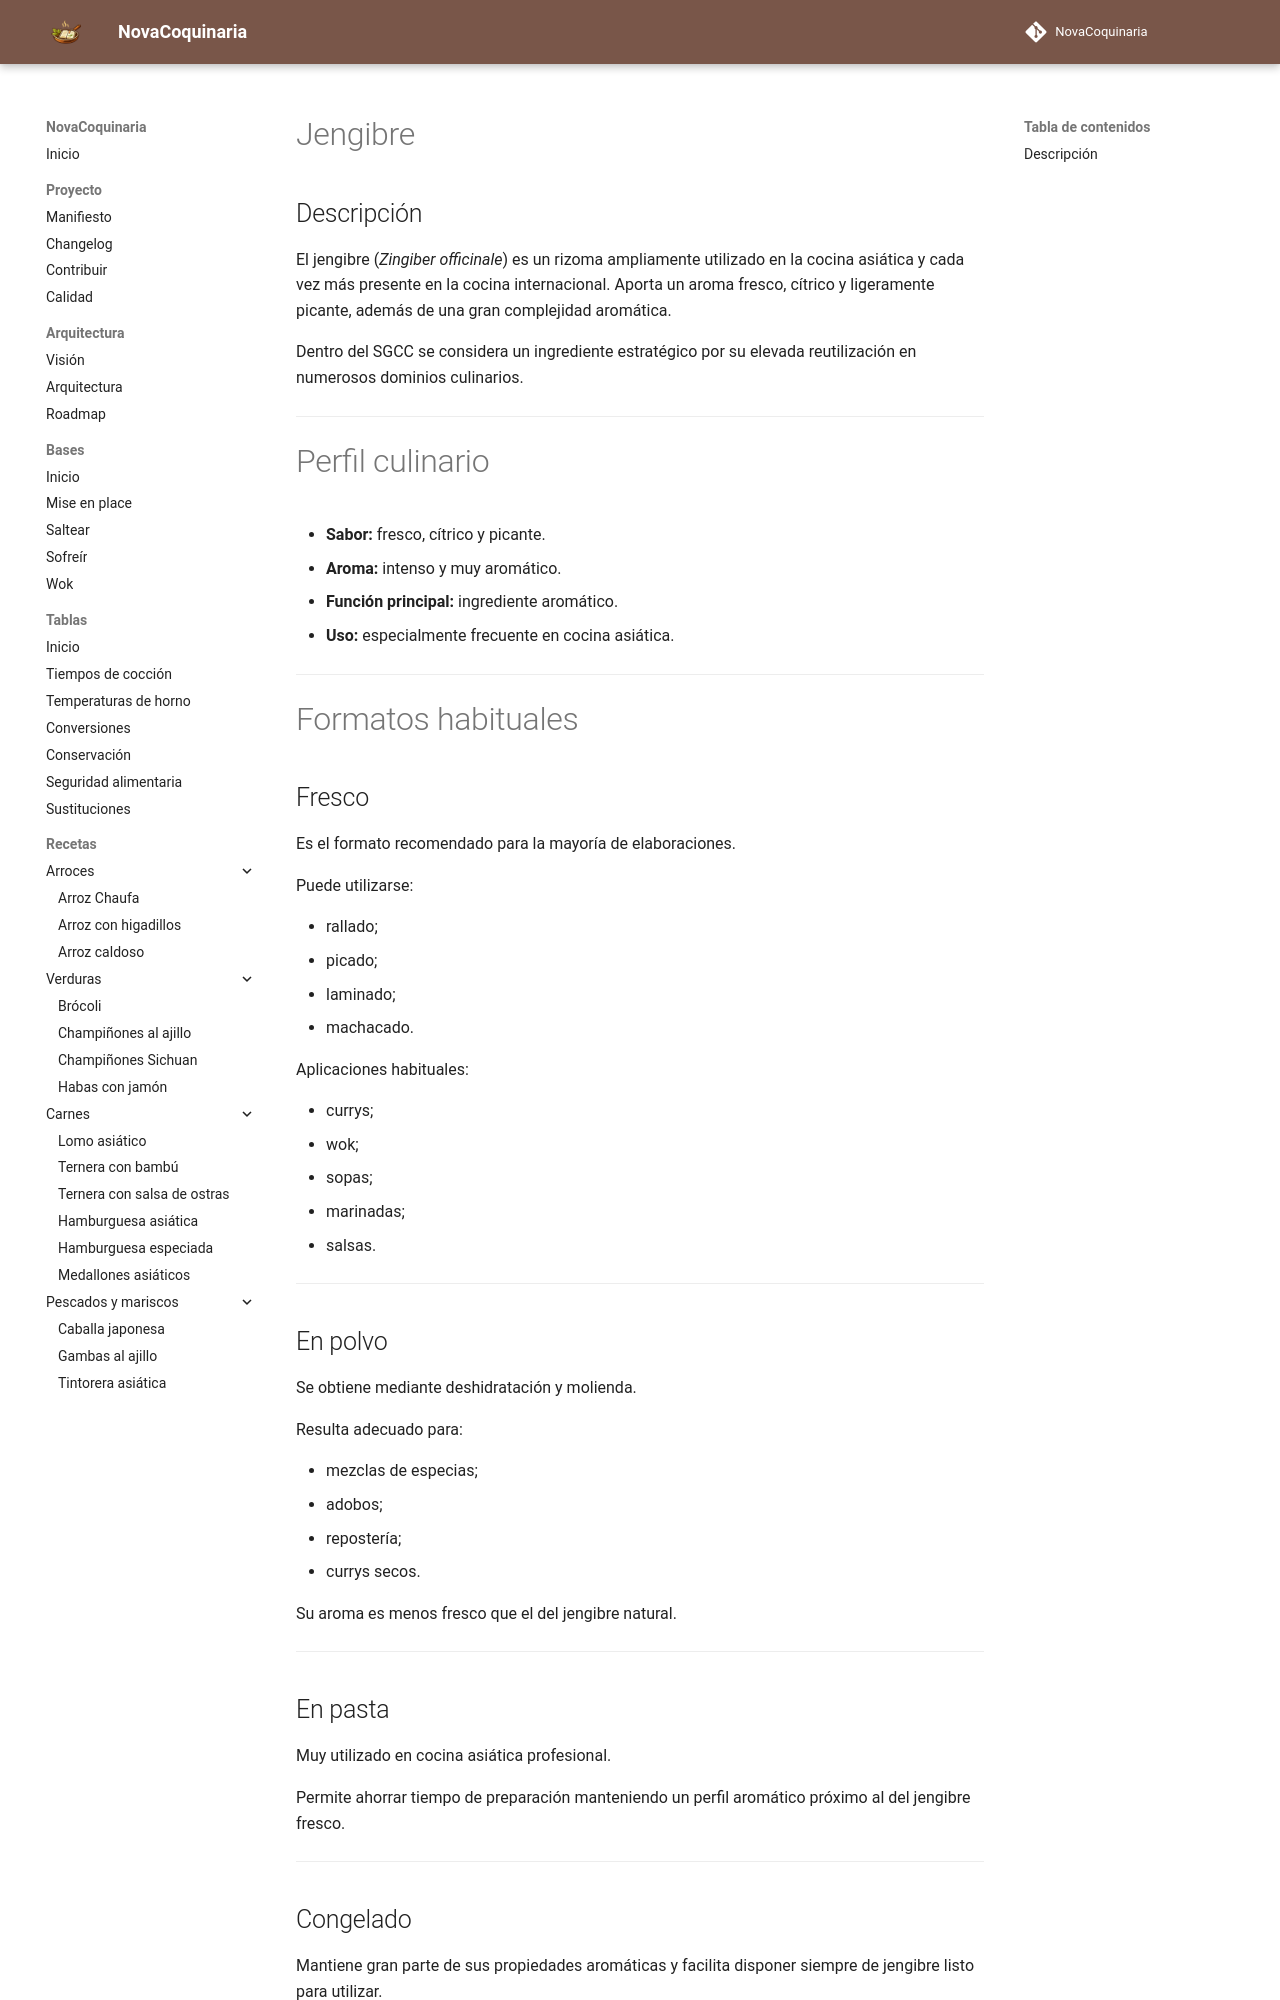

repository: fran-eliot/NovaCoquinaria · page: 11_Despensa/06_Verduras/jengibre.html · generator: mkdocs

---
id: ING-0016
tipo: ingrediente
titulo: Jengibre
version: 1.0
estado: estable
ultima_revision: 2026-07-15
---

# Jengibre

## Descripción

El jengibre (*Zingiber officinale*) es un rizoma ampliamente utilizado en la cocina asiática y cada vez más presente en la cocina internacional. Aporta un aroma fresco, cítrico y ligeramente picante, además de una gran complejidad aromática.

Dentro del SGCC se considera un ingrediente estratégico por su elevada reutilización en numerosos dominios culinarios.

---

# Perfil culinario

- **Sabor:** fresco, cítrico y picante.
- **Aroma:** intenso y muy aromático.
- **Función principal:** ingrediente aromático.
- **Uso:** especialmente frecuente en cocina asiática.

---

# Formatos habituales

## Fresco

Es el formato recomendado para la mayoría de elaboraciones.

Puede utilizarse:

- rallado;
- picado;
- laminado;
- machacado.

Aplicaciones habituales:

- currys;
- wok;
- sopas;
- marinadas;
- salsas.

---

## En polvo

Se obtiene mediante deshidratación y molienda.

Resulta adecuado para:

- mezclas de especias;
- adobos;
- repostería;
- currys secos.

Su aroma es menos fresco que el del jengibre natural.

---

## En pasta

Muy utilizado en cocina asiática profesional.

Permite ahorrar tiempo de preparación manteniendo un perfil aromático próximo al del jengibre fresco.

---
